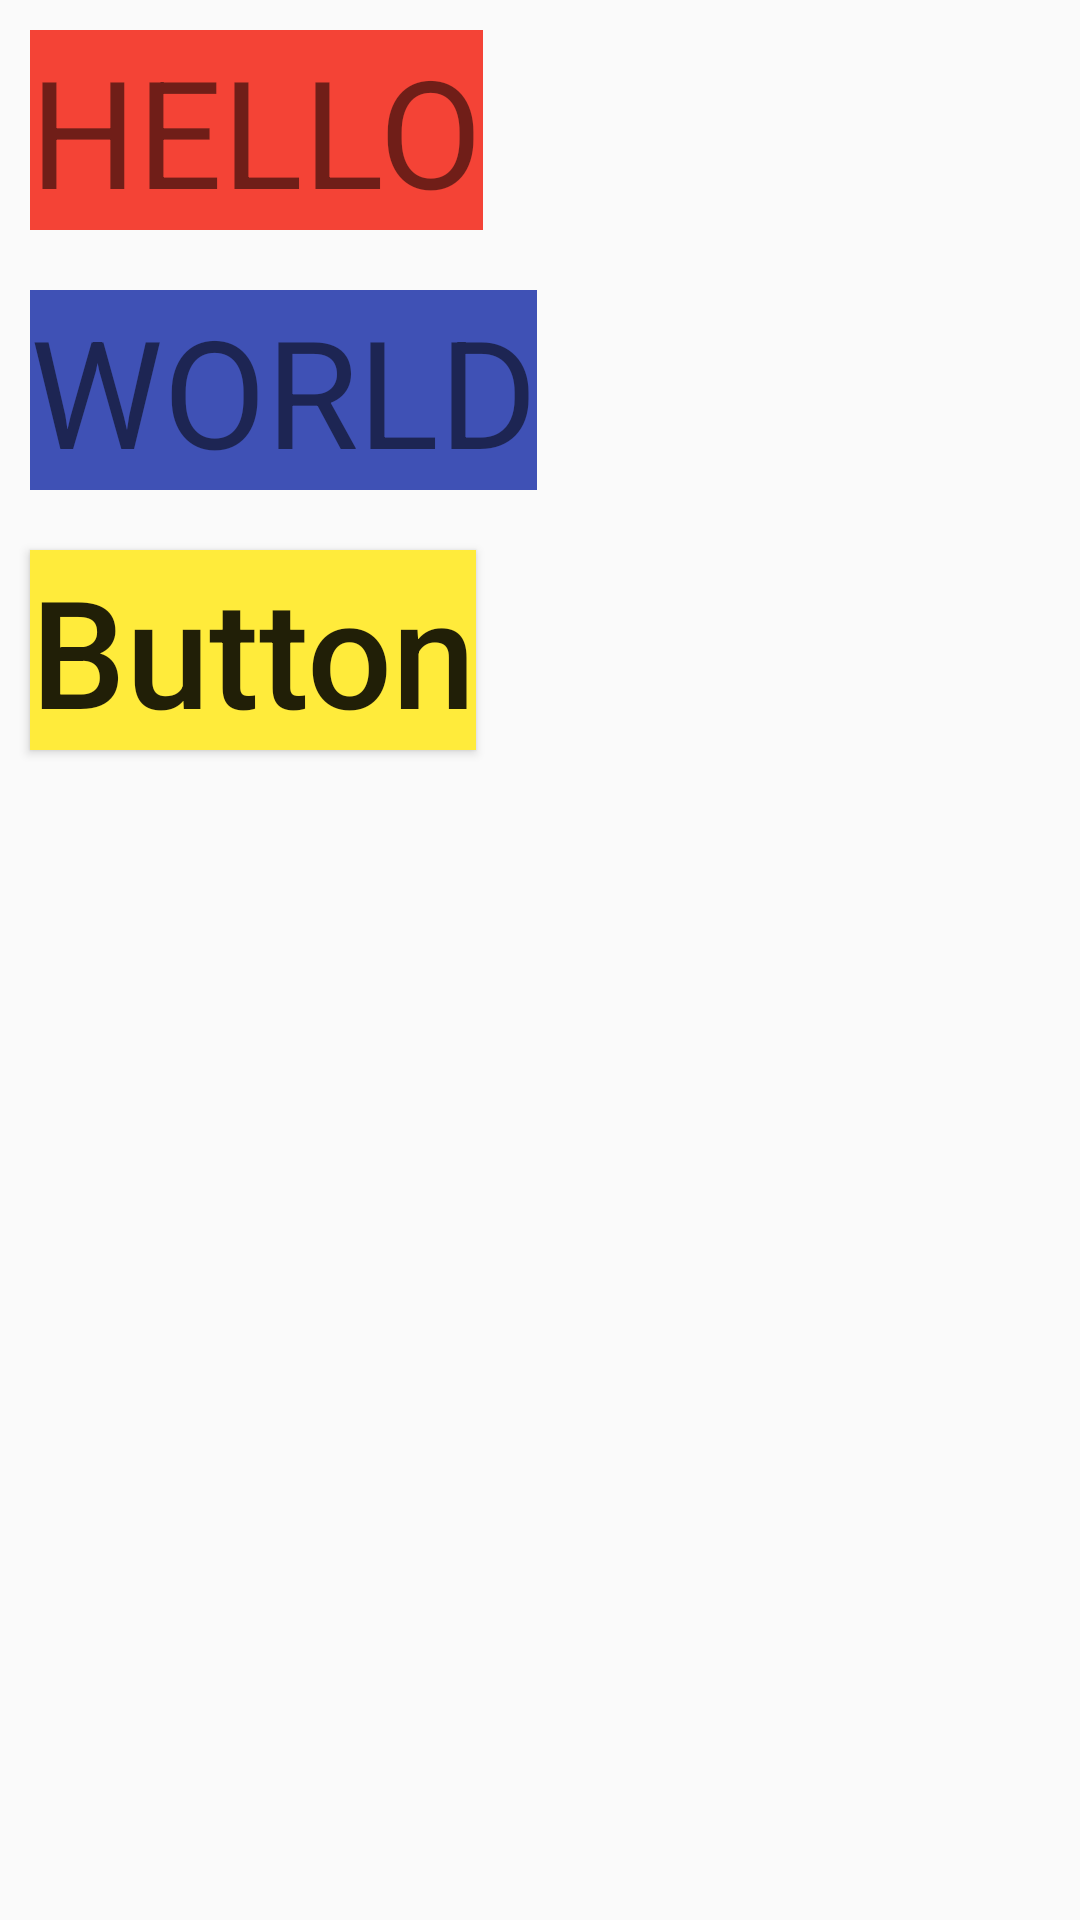

Android layout source for this screen:
<!-- AndroidManifest.xml: application theme AppTheme -->
<!-- res/layout/activity_dz0.xml -->
<?xml version="1.0" encoding="utf-8"?>
<LinearLayout xmlns:android="http://schemas.android.com/apk/res/android"
              android:orientation="vertical"
              android:layout_width="match_parent"
              android:layout_height="match_parent">

    <TextView
            android:id="@+id/textViewOne"
            android:layout_width="wrap_content"
            android:layout_height="wrap_content"
            android:textSize="50sp"
            android:textAllCaps="true"
            android:text="@string/hello"
            android:background="@color/red"
            android:layout_margin="10dp"
            android:clickable="true"
            android:focusable="true"/>

    <TextView
            android:id="@+id/textViewTwo"
            android:layout_width="wrap_content"
            android:layout_height="wrap_content"
            android:textSize="50sp"
            android:textAllCaps="true"
            android:text="@string/world"
            android:background="@color/blue"
            android:layout_margin="10dp"
            android:clickable="true"
            android:focusable="true"/>

    <Button
            android:id="@+id/button"
            android:layout_width="wrap_content"
            android:layout_height="wrap_content"
            android:textSize="50sp"
            android:textAllCaps="false"
            android:text="@string/button"
            android:background="@color/yellow"
            android:layout_margin="10dp"/>

</LinearLayout>
<!-- resources referenced by this layout -->
<resources>
  <color name="blue">#3F51B5</color>
  <color name="red">#F44336</color>
  <color name="yellow">#FFEB3B</color>
  <string name="button">Button</string>
  <string name="hello">Hello</string>
  <string name="world">World</string>
  <style name="AppTheme" parent="Theme.AppCompat.Light.DarkActionBar">
          
          <item name="colorPrimary">@color/colorPrimary</item>
          <item name="colorPrimaryDark">@color/colorPrimaryDark</item>
          <item name="colorAccent">@color/colorAccent</item>
      </style>
  <color name="colorPrimary">#008577</color>
  <color name="colorPrimaryDark">#00574B</color>
  <color name="colorAccent">#D81B60</color>
</resources>
